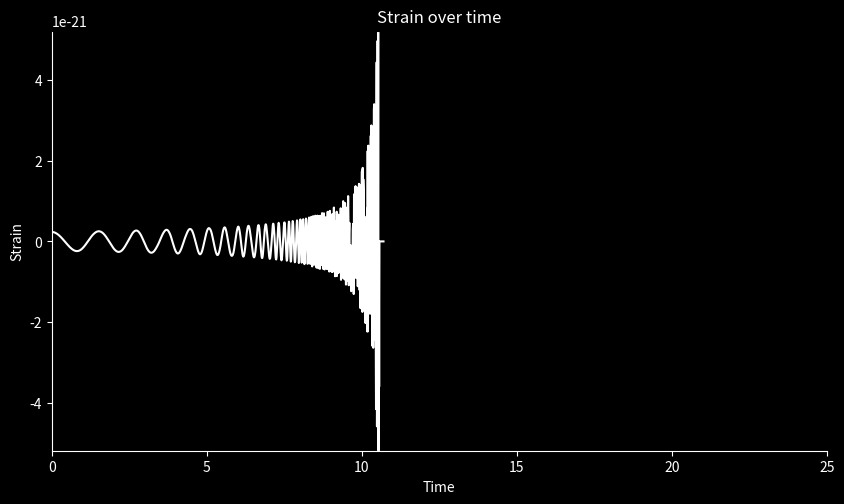

Recreate this plot in Python.
import numpy as np
from scipy.integrate import solve_ivp
import matplotlib.pyplot as plt

# Constants
G = 6.67430e-11  # Gravitational constant
c = 299792458
m = 1.989e30  # solar mass
m1 = 1.4 * m
m2 = 1.4 * m
M = m1 + m2
Mc = (m1 * m2) ** (0.6) / M ** 0.2
µ = m1 * m2 / M
AU = 150 * 10 ** 9
a = AU / 10 ** 4.5  # in AU
e = 0  # eccentricity
T = 2 * np.pi * np.sqrt(a ** 3 / (G * M))
tm = 50  # merger time
fusion_distance = a / 27  # distance below which stars will merge
R = 500 * 3.086 * 10 ** (19)  # distance of observation 500Mpc
α = 4.1
β = 4
γ = 1


B = 10e11
magnetar_radius = 20
mu_naught = 4e-7 * np.pi
magnetic_moment = (B * magnetar_radius ** 3) / (2 * mu_naught)
reduced_mass = (m1 ** 2) / (m1 + m2)

# Dipole interaction function
def dipole_interaction(dist):
    return ((6 * mu_naught) / (4 * np.pi * dist ** 4)) * (magnetic_moment ** 2)


def v(a):
    return 2 * np.pi * a / T


def relative_velocity(v1, v2):
    return np.sqrt((v1[0] - v2[0]) ** 2 + (v1[1] - v2[1]) ** 2)


def distance(x1, y1, x2, y2):
    return np.sqrt((x1 - x2) ** 2 + (y1 - y2) ** 2)


def friction_coefficient(r, t):
    return β / ((t + γ * tm) ** (3 / 5) * np.exp(α * r / a))  # Avoid division by zero


def equation(t, r):
    x1, y1, vx1, vy1, x2, y2, vx2, vy2 = r

    R1 = np.sqrt(x1 ** 2 + y1 ** 2)
    R2 = np.sqrt(x2 ** 2 + y2 ** 2)

    # Gravitational forces
    dvx1dt = -G * m2 * x1 / (R1 ** 3 + 1e-10)  # Avoid division by zero
    dvy1dt = -G * m2 * y1 / (R1 ** 3 + 1e-10)

    dvx2dt = -G * m1 * x2 / (R2 ** 3 + 1e-10)
    dvy2dt = -G * m1 * y2 / (R2 ** 3 + 1e-10)

    # Friction forces
    v_rel = np.array([vx1 - vx2, vy1 - vy2])
    dist = distance(x1, y1, x2, y2)
    k = friction_coefficient(dist, tm)
    dvx1dt -= k * v_rel[0]
    dvy1dt -= k * v_rel[1]
    dvx2dt += k * v_rel[0]
    dvy2dt += k * v_rel[1]

    return [vx1, vy1, dvx1dt, dvy1dt, vx2, vy2, dvx2dt, dvy2dt]


def h(t, distances):
    f_GW = [np.sqrt(G * M / (distances[i] + 1e-10) ** 3) / (np.pi) for i, dist in enumerate(distances)]
    h0 = [
        4 * G * Mc / (c ** 2 * R) * (G / c ** 3 * np.pi * f_GW[i] * Mc) ** (2 / 3) for i, dist in enumerate(distances)
    ]
    dfdt = [
        96 / 5 * c ** 3 / G * f_GW[i] / Mc * (G / c ** 3 * np.pi * f_GW[i] * Mc) ** (8 / 3)
        for i, dist in enumerate(distances)
    ]
    ϕ = [2 * np.pi * (f_GW[i] * t[i] + 0.5 * dfdt[i] * t[i] ** 2) for i, dist in enumerate(distances)]

    h = [0 if dist < fusion_distance else h0[i] * np.cos(ϕ[i]) for i, dist in enumerate(distances)]
    return h


initial_conditions = [a * (1 - e) * m1 / M, 0, 0, v(a), -a * (1 - e) * m2 / M, 0, 0, -v(a)]

# Integrate using solve_ivp with adaptive step sizing
sol = solve_ivp(equation, [0, tm / 2], initial_conditions, method='RK45', t_eval=np.arange(0.0, tm / 2, 0.01))
solution = sol.y.T

# Use sol.t (the time points actually returned by solve_ivp) instead of t_values
distances = [distance(solution[i, 0], solution[i, 1], solution[i, 4], solution[i, 5]) for i in range(len(sol.t))]

# Create the figure and axes
fig = plt.figure(figsize=(10, 12))
fig.set_facecolor("black")
gs = fig.add_gridspec(2, hspace=0.20)

# Plot the strain (gravitational wave signal)
ax2 = fig.add_subplot(gs[0])
ax2.set_xlim(0, tm / 2)
ax2.set_ylim(min(h(sol.t, distances)), max(h(sol.t, distances)))
ax2.set_facecolor("black")

# Plotting the gravitational wave strain over time
ax2.plot(sol.t, h(sol.t, distances), color="white")
ax2.set_title("Strain over time", color="white")
ax2.set_xlabel("Time", color="white")
ax2.set_ylabel("Strain", color="white")

# Customize ticks and spines for the signal plot
ax2.tick_params(axis="x", colors="white")
ax2.tick_params(axis="y", colors="white")
ax2.spines["bottom"].set_color("white")
ax2.spines["left"].set_color("white")

# Show plot
plt.show()
